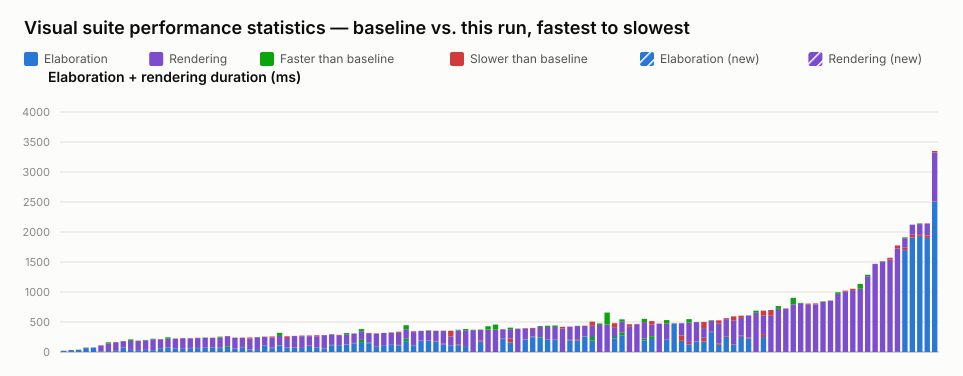

Data behind this chart, as committed beside it:
name, elaboration_unit, elaboration_baseline, elaboration_value, elaboration_delta_ms, elaboration_delta_pct, elaboration_is_new, rendering_unit, rendering_baseline, rendering_value, rendering_delta_ms, rendering_delta_pct, rendering_is_new, total_value
selection_styles.visual.spec.ts › shows …, ms, 20, 22, 2, 10.00, false, , , , , , , 22
typing.visual.spec.ts › renders enum lit…, ms, 32, 34, 2, 6.25, false, , , , , , , 34
typing.visual.spec.ts › keeps user type …, ms, 39, 37, -2, -5.13, false, , , , , , , 37
generate_regions.visual.spec.ts › select…, ms, 66, 73, 7, 10.61, false, , , , , , , 73
typing.visual.spec.ts › renders parametr…, ms, 75, 75, 0, 0.00, false, , , , , , , 75
interface.visual.spec.ts › renders an in…, ms, 9, 10, 1, 11.11, false, ms, 100, 100, 0, 0.00, false, 110
interface.visual.spec.ts › renders inter…, ms, 16, 17, 1, 6.25, false, ms, 145, 124, -21, -14.48, false, 141
port_array.visual.spec.ts › stacked port…, ms, 16, 19, 3, 18.75, false, ms, 144, 146, 2, 1.39, false, 165
parameter.visual.spec.ts › renders modul…, ms, 72, 74, 2, 2.78, false, ms, 105, 109, 4, 3.81, false, 183
inout.visual.spec.ts › routes a mux into…, ms, 35, 35, 0, 0.00, false, ms, 175, 150, -25, -14.29, false, 185
mixed_select_breakout.visual.spec.ts › r…, ms, 31, 32, 1, 3.23, false, ms, 156, 158, 2, 1.28, false, 190
typing.visual.spec.ts › keeps struct wir…, ms, 36, 35, -1, -2.78, false, ms, 165, 158, -7, -4.24, false, 193
typing.visual.spec.ts › renders enum typ…, ms, 33, 30, -3, -9.09, false, ms, 188, 179, -9, -4.79, false, 209
struct_passing.visual.spec.ts › renders …, ms, 65, 62, -3, -4.62, false, ms, 147, 150, 3, 2.04, false, 212
generate_regions.visual.spec.ts › marque…, ms, 71, 73, 2, 2.82, false, ms, 171, 147, -24, -14.04, false, 220
inout.visual.spec.ts › renders boundary …, ms, 60, 59, -1, -1.67, false, ms, 162, 165, 3, 1.85, false, 224
generate_regions.visual.spec.ts › auto-l…, ms, 63, 67, 4, 6.35, false, ms, 163, 163, 0, 0.00, false, 230
generate_regions.visual.spec.ts › auto-l…, ms, 63, 68, 5, 7.94, false, ms, 160, 162, 2, 1.25, false, 230
generate_regions.visual.spec.ts › render…, ms, 64, 68, 4, 6.25, false, ms, 164, 169, 5, 3.05, false, 237
interface.visual.spec.ts › renders inter…, ms, 70, 72, 2, 2.86, false, ms, 170, 165, -5, -2.94, false, 237
generate_regions.visual.spec.ts › resize…, ms, 68, 74, 6, 8.82, false, ms, 160, 164, 4, 2.50, false, 238
interface.visual.spec.ts › renders inter…, ms, 71, 65, -6, -8.45, false, ms, 185, 173, -12, -6.49, false, 238
generate_regions.visual.spec.ts › render…, ms, 95, 67, -28, -29.47, false, ms, 168, 172, 4, 2.38, false, 239
latch.visual.spec.ts › renders an S-R la…, ms, 60, 64, 4, 6.67, false, ms, 173, 176, 3, 1.73, false, 240
parameter.visual.spec.ts › stacks many i…, ms, 79, 84, 5, 6.33, false, ms, 150, 156, 6, 4.00, false, 240
variable_bit_select.visual.spec.ts › ren…, ms, 43, 43, 0, 0.00, false, ms, 182, 200, 18, 9.89, false, 243
nested_case.visual.spec.ts › renders sib…, ms, 49, 50, 1, 2.04, false, ms, 200, 196, -4, -2.00, false, 246
mux.visual.spec.ts › renders connected a…, ms, 106, 103, -3, -2.83, false, ms, 144, 150, 6, 4.17, false, 253
generate_regions.visual.spec.ts › resize…, ms, 64, 73, 9, 14.06, false, ms, 168, 186, 18, 10.71, false, 259
mux.visual.spec.ts › renders a bus with …, ms, 112, 105, -7, -6.25, false, ms, 208, 156, -52, -25.00, false, 261
parameter.visual.spec.ts › renders param…, ms, 72, 75, 3, 4.17, false, ms, 158, 187, 29, 18.35, false, 262
inverter.visual.spec.ts › renders scalar…, ms, 73, 75, 2, 2.74, false, ms, 190, 193, 3, 1.58, false, 268
generate_regions.visual.spec.ts › resize…, ms, 69, 69, 0, 0.00, false, ms, 194, 205, 11, 5.67, false, 274
mux.visual.spec.ts › renders a bus with …, ms, 107, 116, 9, 8.41, false, ms, 147, 159, 12, 8.16, false, 275
generate_regions.visual.spec.ts › resize…, ms, 69, 75, 6, 8.70, false, ms, 186, 204, 18, 9.68, false, 279
inout.visual.spec.ts › routes an unpacke…, ms, 59, 61, 2, 3.39, false, ms, 219, 223, 4, 1.83, false, 284
mux.visual.spec.ts › renders a bus with …, ms, 119, 109, -10, -8.40, false, ms, 178, 175, -3, -1.69, false, 284
mux.visual.spec.ts › renders cascaded ar…, ms, 103, 102, -1, -0.97, false, ms, 166, 182, 16, 9.64, false, 284
mux.visual.spec.ts › renders a packed st…, ms, 127, 123, -4, -3.15, false, ms, 189, 162, -27, -14.29, false, 285
mux.visual.spec.ts › renders connected c…, ms, 142, 151, 9, 6.34, false, ms, 159, 155, -4, -2.52, false, 306
mux.visual.spec.ts › renders a register …, ms, 202, 165, -37, -18.32, false, ms, 180, 144, -36, -20.00, false, 309
mux.visual.spec.ts › renders a ternary e…, ms, 155, 146, -9, -5.81, false, ms, 159, 163, 4, 2.52, false, 309
inout.visual.spec.ts › renders an I2C op…, ms, 84, 88, 4, 4.76, false, ms, 219, 224, 5, 2.28, false, 312
bus_composition.visual.spec.ts › renders…, ms, 114, 115, 1, 0.88, false, ms, 203, 202, -1, -0.49, false, 317
bus_composition.visual.spec.ts › renders…, ms, 120, 116, -4, -3.33, false, ms, 200, 207, 7, 3.50, false, 323
bus_composition.visual.spec.ts › renders…, ms, 110, 119, 9, 8.18, false, ms, 201, 219, 18, 8.96, false, 338
mux.visual.spec.ts › renders a whole-arr…, ms, 221, 181, -40, -18.10, false, ms, 225, 158, -67, -29.78, false, 339
bus_composition.visual.spec.ts › renders…, ms, 111, 114, 3, 2.70, false, ms, 218, 231, 13, 5.96, false, 345
mux.visual.spec.ts › renders a connected…, ms, 187, 191, 4, 2.14, false, ms, 162, 161, -1, -0.62, false, 352
mux.visual.spec.ts › renders a mux node …, ms, 185, 191, 6, 3.24, false, ms, 170, 162, -8, -4.71, false, 353
mux.visual.spec.ts › renders long mux si…, ms, 176, 185, 9, 5.11, false, ms, 170, 168, -2, -1.18, false, 353
bus_composition.visual.spec.ts › renders…, ms, 126, 144, 18, 14.29, false, ms, 206, 211, 5, 2.43, false, 355
mux.visual.spec.ts › renders a variable-…, ms, 101, 107, 6, 5.94, false, ms, 150, 248, 98, 65.33, false, 355
bus_composition.visual.spec.ts › renders…, ms, 113, 128, 15, 13.27, false, ms, 243, 232, -11, -4.53, false, 360
variable_bit_select_complex.visual.spec.…, ms, 85, 85, 0, 0.00, false, ms, 298, 277, -21, -7.05, false, 362
mux.visual.spec.ts › renders junction do…, , , , , , , ms, 371, 364, -7, -1.89, false, 364
mux.visual.spec.ts › renders muxes with …, ms, 172, 195, 23, 13.37, false, ms, 179, 175, -4, -2.23, false, 370
mux.visual.spec.ts › renders overlap hin…, , , , , , , ms, 429, 373, -56, -13.05, false, 373
mux.visual.spec.ts › shows a declared ne…, , , , , , , ms, 457, 373, -84, -18.38, false, 373
param_bus_widths.visual.spec.ts › resolv…, ms, 216, 226, 10, 4.63, false, ms, 153, 153, 0, 0.00, false, 379
... 58 more rows
